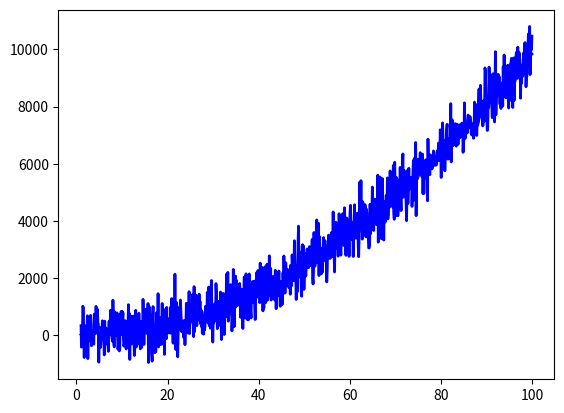

Recreate this plot in Python.


import numpy as np
import scipy as sp
from scipy.signal import lfilter
import matplotlib.pyplot as plt

mu, sigma = 0, 500

x = np.arange(1, 100, 0.1)  # x axis
z = np.random.normal(mu, sigma, len(x))  # noise, mean and standard deviation for normal distribution
y = x ** 2 + z # data
plt.plot(x, y, linewidth=2, linestyle="-", c="b")  # it include some noise




n = 15  # the larger n is, the smoother curve will be
b = [1.0 / n] * n
a = 1
yy = lfilter(b,a,y)
plt.plot(x, yy, linewidth=2, linestyle="-", c="b")  # smooth by filter

